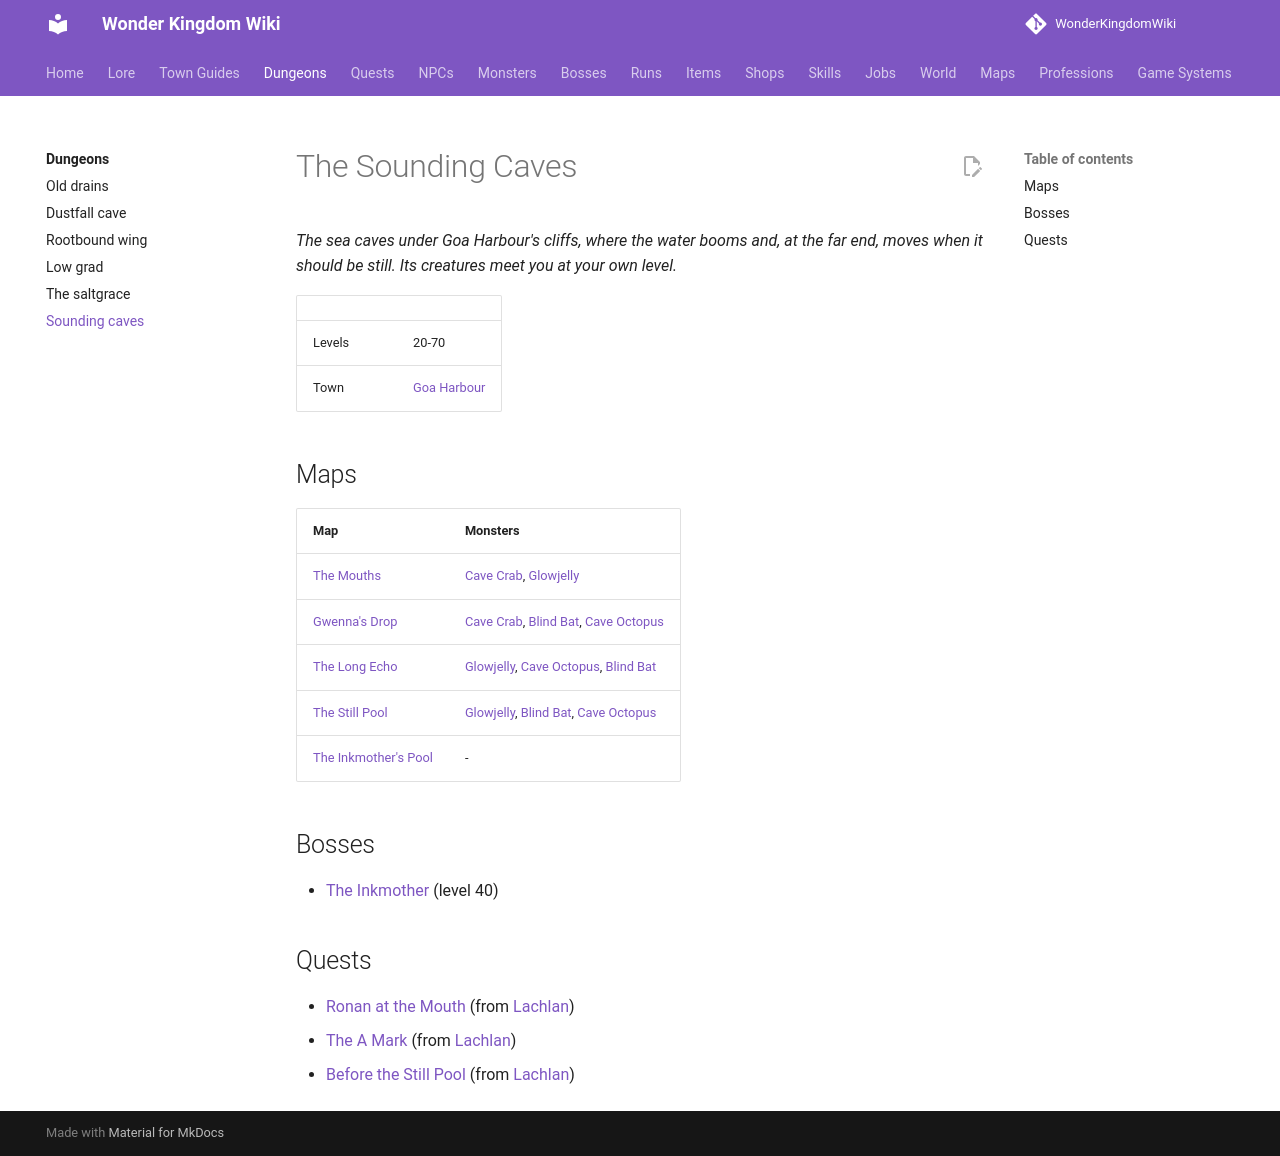

repository: alonohana627/WonderKingdomWiki · page: dungeons/sounding_caves/index.html · generator: mkdocs

<!-- Generated by tools/generate.py from GameLib. Do not edit: changes are overwritten. -->

# The Sounding Caves

*The sea caves under Goa Harbour's cliffs, where the water booms and, at the far end, moves when it should be still. Its creatures meet you at your own level.*

|  |  |
|---|---|
| Levels | 20-70 |
| Town | [Goa Harbour](../towns/goa_harbour.md) |

## Maps

| Map | Monsters |
|---|---|
| [The Mouths](../maps/sounding_mouths.md) | [Cave Crab](../monsters/cave_crab.md), [Glowjelly](../monsters/glowjelly.md) |
| [Gwenna's Drop](../maps/gwennas_drop.md) | [Cave Crab](../monsters/cave_crab.md), [Blind Bat](../monsters/blind_bat.md), [Cave Octopus](../monsters/cave_octopus.md) |
| [The Long Echo](../maps/long_echo.md) | [Glowjelly](../monsters/glowjelly.md), [Cave Octopus](../monsters/cave_octopus.md), [Blind Bat](../monsters/blind_bat.md) |
| [The Still Pool](../maps/still_pool.md) | [Glowjelly](../monsters/glowjelly.md), [Blind Bat](../monsters/blind_bat.md), [Cave Octopus](../monsters/cave_octopus.md) |
| [The Inkmother's Pool](../maps/inkmothers_pool.md) | - |

## Bosses

- [The Inkmother](../bosses/inkmother.md) (level 40)

## Quests

- [Ronan at the Mouth](../quests/lachlan_ronan_at_the_mouth.md) (from [Lachlan](../npcs/lachlan_adventurer.md))
- [The A Mark](../quests/lachlan_the_a_mark.md) (from [Lachlan](../npcs/lachlan_adventurer.md))
- [Before the Still Pool](../quests/lachlan_before_the_still_pool.md) (from [Lachlan](../npcs/lachlan_adventurer.md))
